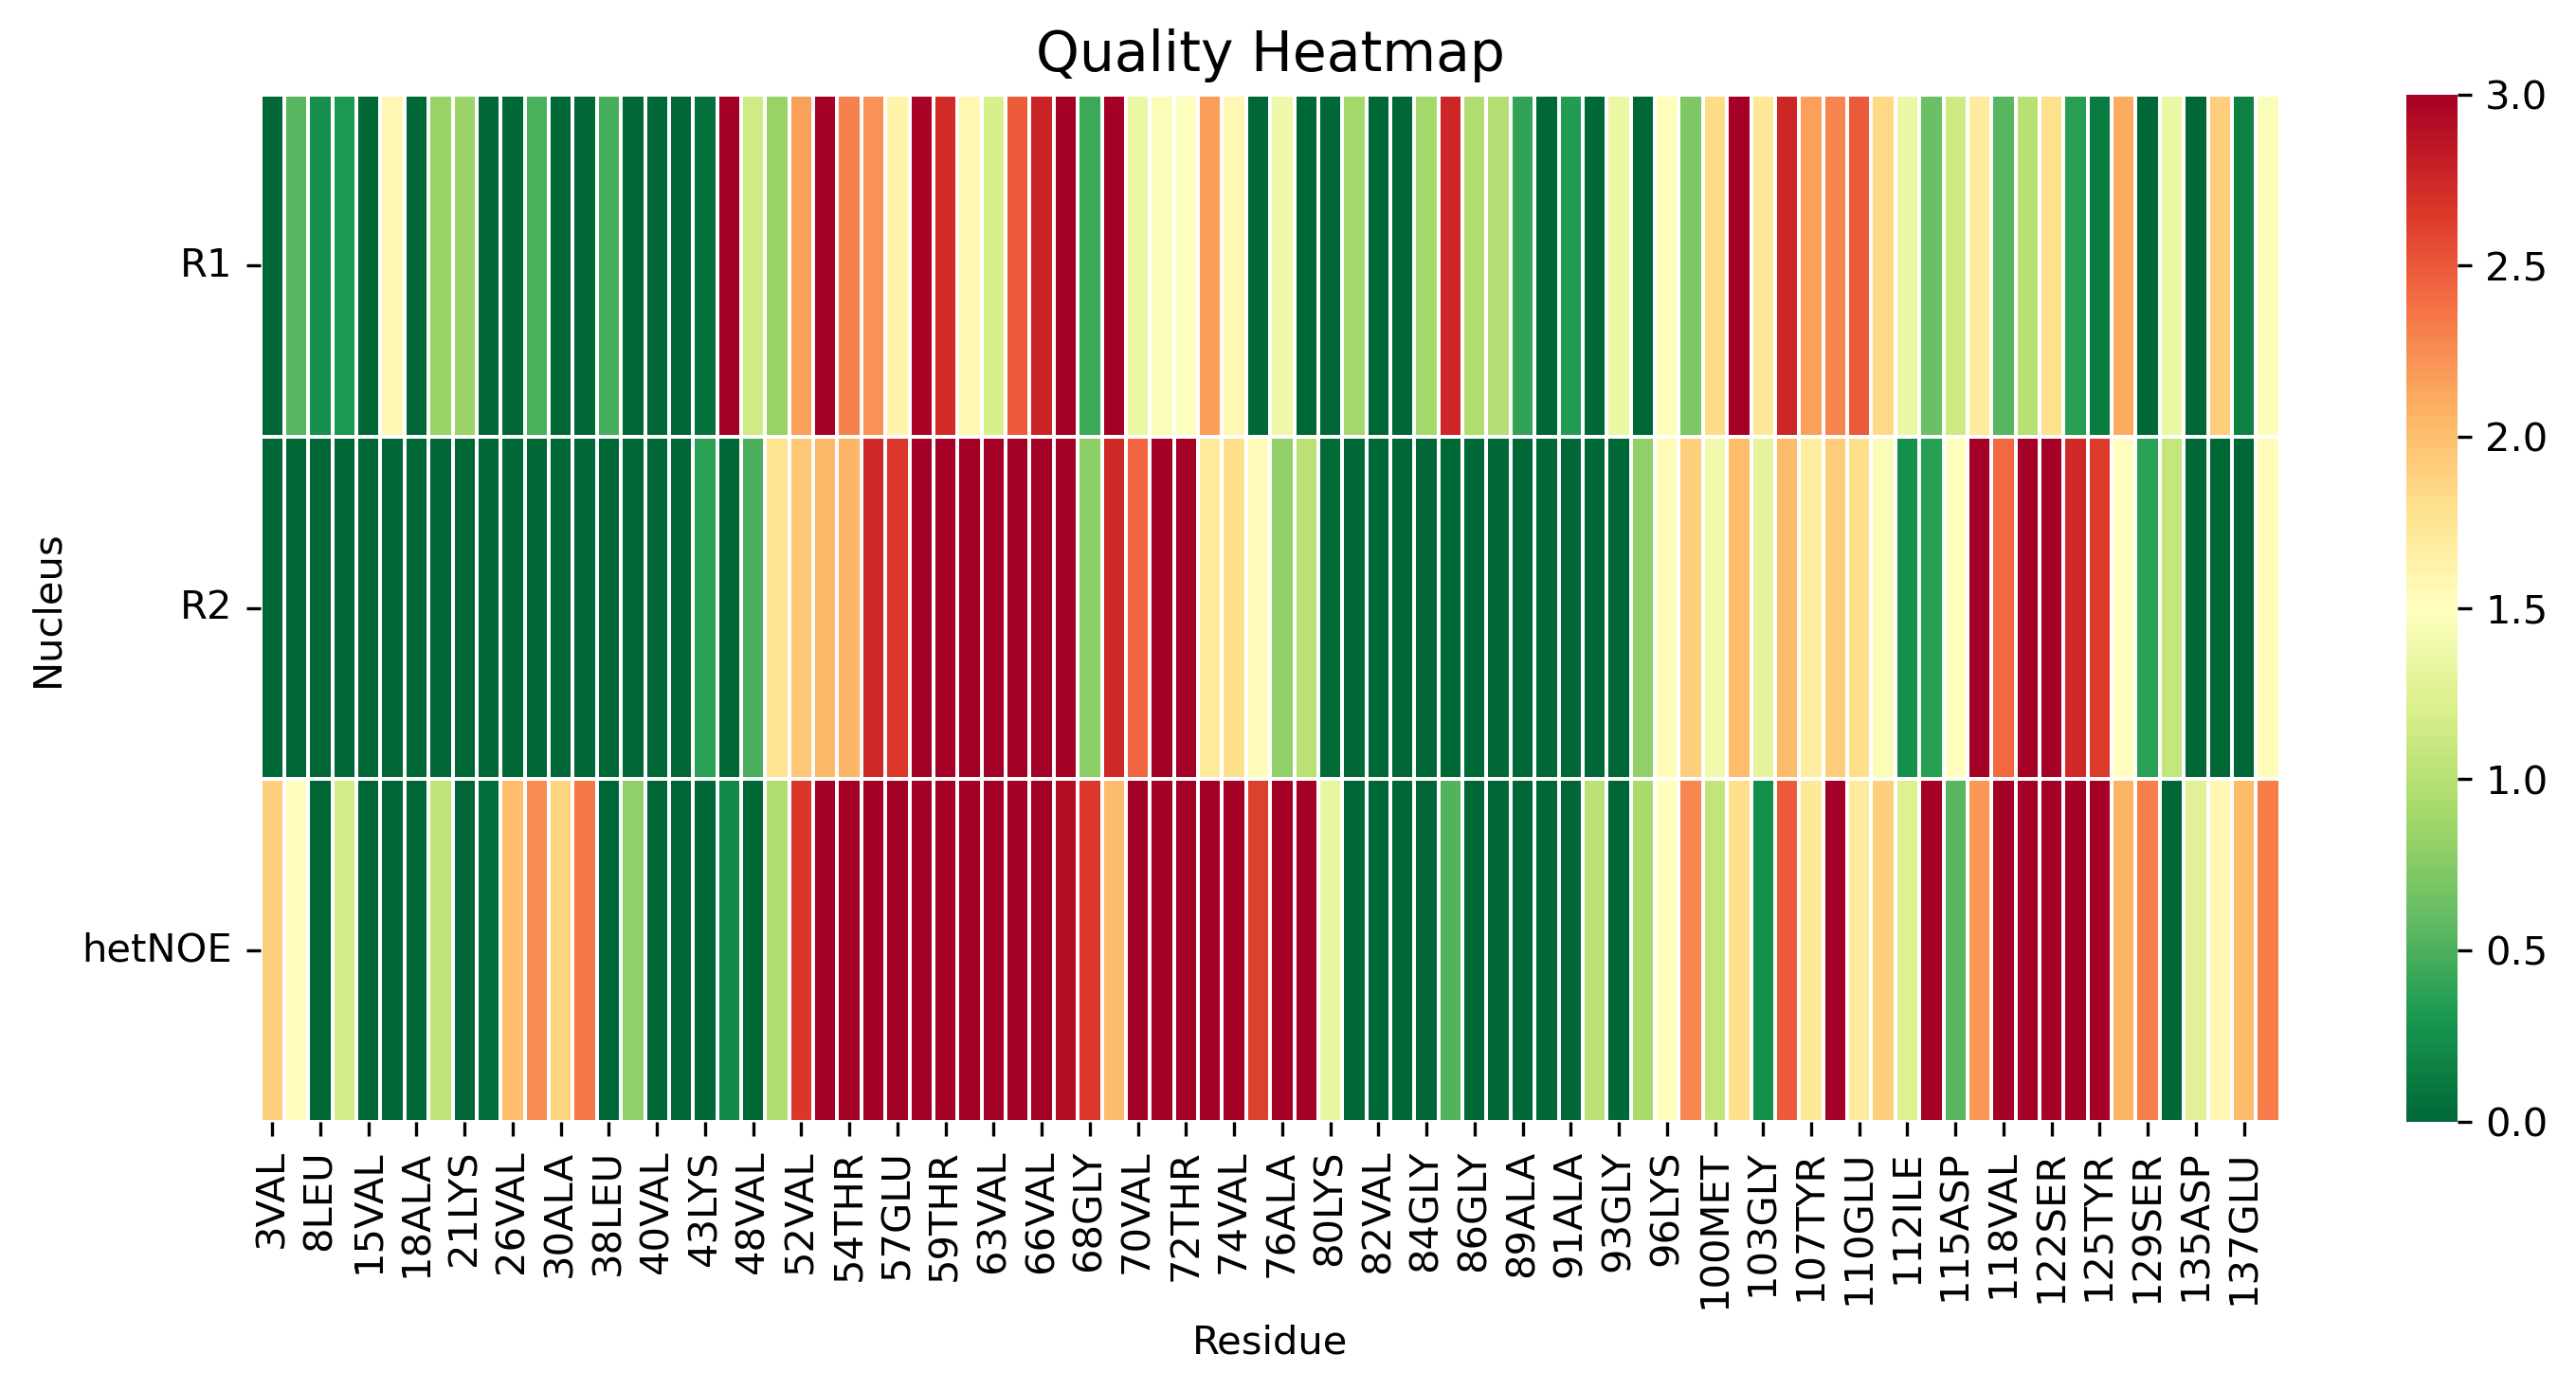

Data behind this chart, as committed beside it:
, 3VAL, 5MET, 8LEU, 9SER, 15VAL, 17ALA, 18ALA, 19ALA, 21LYS, 22THR, 26VAL, 27ALA, 30ALA, 31GLY, 38LEU, 39TYR, 40VAL, 41GLY, 43LYS, 44THR, 48VAL, 50HIP, 52VAL
R1, 0.0, 0.5501, 0.2516, 0.3143, 0.0, 1.564, 0.0, 0.8371, 0.8459, 0.0, 0.0, 0.502, 0.0, 0.0, 0.4775, 0.0, 0.0, 0.0, 0.05627, 4.306, 1.14, 0.8351, 2.166
R2, 0.0, 0.0, 0.0, 0.0, 0.0, 0.0, 0.0, 0.0, 0.0, 0.0, 0.0, 0.0, 0.0, 0.0, 0.0, 0.0, 0.0, 0.0, 0.3691, 0.0, 0.4846, 1.766, 1.952
hetNOE, 1.89, 1.513, 0.0, 1.166, 0.0, 0.0, 0.0, 1.043, 0.0, 0.04349, 2.009, 2.255, 1.873, 2.35, 0.0, 0.8036, 0.0, 0.0, 0.0, 0.2193, 0.0, 0.9661, 2.666
